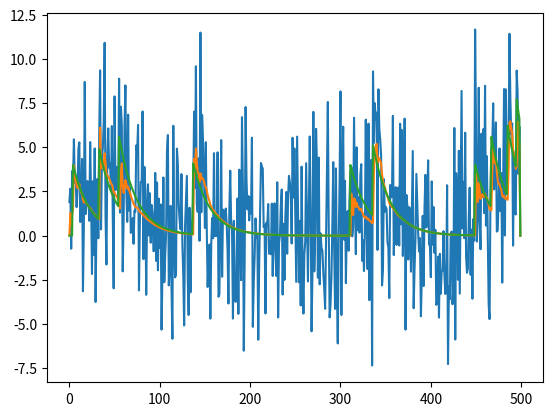
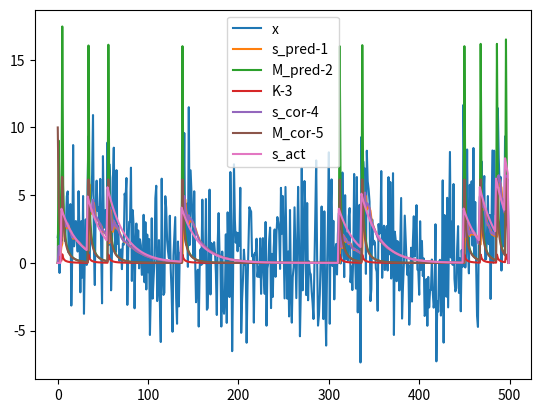

These figures' Python source, in order:
import matplotlib.pyplot as plt
import numpy as np
import numpy.random as ra
import scipy.signal as sig

# Kalman filtering equations from Kay
#
#
#
#
#

def main():
    n_steps = 500;
    input = np.zeros(n_steps)
    #SM variables
    A = 0.95
    C = 1e1
    Q = 0 #Filled out later

    s_act = np.zeros(n_steps)  #Actual
    x = np.zeros(n_steps)
    #KF variables
    s_pred = np.zeros(n_steps) #Predicted
    s_cor = np.zeros(n_steps)  #Corrected
    K = np.zeros(n_steps)
    M_pred = np.zeros(n_steps)
    M_cor = np.zeros(n_steps)


    #Generate input
    for ss in range(10):
        idx = np.int64(np.round(ra.rand()*n_steps-1)) + 1
        input[idx] = 4
    Q = input**2
    QQ = np.var(input)

    #simulate
    for ss in range(n_steps-1):
        if (ss != 0):
            s_act[ss] = A * s_act[ss-1] + input[ss]
            #s_act[ss] = A * s_act[ss-1] + ra.randn()*np.sqrt(Q)
        x[ss] = s_act[ss] + ra.randn()*np.sqrt(C)

    #Filter stage
    for ss in range(n_steps-1):
        if (ss != 0):
            s_pred[ss] = A * s_cor[ss-1]
            M_pred[ss] = Q[ss-1] + A*A*M_cor[ss-1]

            K[ss] = M_pred[ss] /( M_pred[ss] + C)
            s_cor[ss] = s_pred[ss] + K[ss]*(x[ss] - s_pred[ss])
            M_cor[ss] = (1-K[ss])*M_pred[ss]
        else:
            s_cor[ss] = 0
            M_cor[ss] = C

    plt.figure()
    plt.plot(x, label="x")
    plt.plot(s_cor, label="s_cor")
    plt.plot(s_act, label="s_act")

    plt.figure()
    plt.plot(x, label="x")
    plt.plot(s_pred, label="s_pred-1")
    plt.plot(M_pred, label="M_pred-2")
    plt.plot(K, label="K-3")
    plt.plot(s_cor, label="s_cor-4")
    plt.plot(M_cor, label="M_cor-5")
    plt.plot(s_act, label="s_act")

    plt.legend()
    plt.show()


main()
